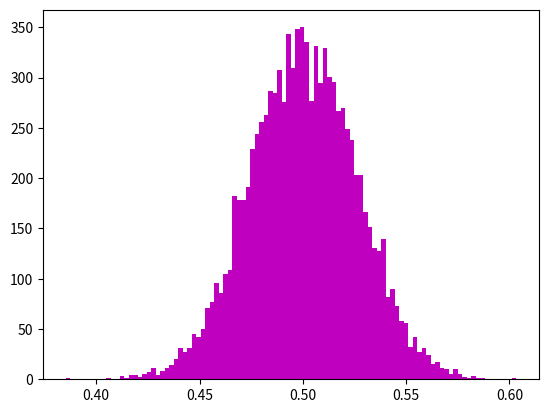

Here is the Python script that generated this plot: (Note: this script raises an exception after producing the figure.)
#!/usr/bin/env python
# coding: utf-8

# # 1. Factorial

# In[ ]:


def fact (n):
    if n==1 or n==0: return 1
    return n*fact(n-1)

def factorial (n):
    try:
        # check if input has non-numeric value:
        if isinstance(n, str) is True:
            msg = "input must have numberic value"
            raise Exception (msg)
        
        # check if input is non-integer:
        if isinstance(n, int) is False:
            msg = "input number must be integer"
            raise Exception (msg)
        
        # check if input is negative:
        if n < 0:
            msg = "input number must be positive "
            raise Exception (msg) 
        
        return fact(n)
       
    except Exception:
        print(msg)


# # 2. Combination

# In[ ]:


# n is the total number of objects in a set
# k is the number of objects selected from the set. 
# Use function "factorial" from question 1 to calculate combinations

def combination ():
    n = int(input("total number of objects in a set is "))
    k = int(input("number of objects selected from the set is "))
    return factorial(n)/(factorial(k)*factorial(n-k))


# # 3. Permutation

# In[ ]:


# n is the total number of objects in a set
# k is the number of objects selected from the set. 
# Use function "factorial" from question 1 to calculate permutation
def permutation ():
    n = int(input("total number of objects in a set is "))
    k = int(input("number of objects selected from the set is "))
    return factorial(n)/factorial(n-k)


# # 4. Percentile

# In[ ]:


import math
def percentile (seqOfRealNum, aRealNum):
    try:
        if 0 < aRealNum < 100: 
            seqOfRealNum.sort()   
            iniIndex = (aRealNum/100)*len(seqOfRealNum)   
            roundIndex = math.ceil(iniIndex)
            if roundIndex == iniIndex:
                print("rounded index is equal to initial index")
                return (seqOfRealNum[roundIndex-1] + seqOfRealNum[roundIndex])/2  
            else:
                return seqOfRealNum[roundIndex-1]
        else:
            raise Exception
    except Exception:
        print("Exception: percentile value is out of range")


# # 5. Coefficient Correlation

# In[ ]:


import math
# this function returns an average of all elements in a list
def mean(list):
    try:
        return sum(list)/len(list)
    except:
        print("a list cannot be empty and must be numeric")

# this function returns the standard deviation of all elements in a list
# if sample, divide by (n-1)
# if population, divide by n
def std(list, sample=True):
    if sample == True:
        length = len(list) -1
    else:
        length = len(list)
    
    # calculating average and stdev
    ave = mean(list)
    sse = sum([(x-ave)**2 for x in list])
    return math.sqrt(sse/length)

# this function return the correlation between 2 lists
# if 2 lists have same lengths, calculate Sx, Sx, Sxy 
# and return Sxy / (Sx * Sy)
# else:raise an exception
def Pearson_correl(list1, list2, sample=True):
    try:
        if len(list1) == len(list2):
            if sample == True:
                length = len(list1) - 1
            else:
                length = len(list1)
            #calculate average of list1, list2: Xave. Yave
            Xave = mean(list1)
            Yave = mean(list2)
            #calculate Sxy
            Sxy = 0
            for x,y in zip(list1, list2):
                Sxy += (x - Xave)*(y - Yave)
                
            Sxy /= length
            print("sample covariance is", Sxy)          
            # calculate standard deviation of list1 and list2: Sx and Sy
            Sx = std(list1, True)
            Sy = std(list2, True)
            # return the correlation coefficient between 2 lists
            return Sxy/(Sx * Sy)        
        else:
            raise Exception
    except Exception:
        print("Exception: the length of two lists is not equal")


# # 6. Z_score

# In[ ]:


from math import sqrt
#this function returns z_score for an element in a list
def z_score (list,x):
    m = mean(list)
    s = std(list)
    return (x-m)/s


# # 7. Sample Variance

# In[ ]:


def sample_variance(s):
    m = sum(s)/len(s)
    sse = sum([(x-m)**2 for x in s])
    return sse/(len(s)-1) 


# # 8. Testing Central Limit Theorem

# In[ ]:


import numpy as np
import matplotlib.pyplot as plt
from math import sqrt

# Testing Central Limit Theorem with Uniform distribution

# simulating the experiment
n=125  # sample size
t=10000  # the number of repetition or iteration
sample = np.random.uniform(low=0, high=1, size=(t,n))

# theoretical results from central limit theorem
mean_pop = (1+0)/2
sigma = (1/4)**0.5
se_pop = sigma/(n**0.5)
print(mean_pop, se_pop)

# experimental results 
sample_mean = np.mean(sample, axis=1)
grand_mean = np.mean(sample_mean)
se_sam = np.std(sample_mean, ddof=1)
print(grand_mean, se_sam)

# Histogram for testing Central Limit Theorem
b = 100
get_ipython().run_line_magic('matplotlib', 'inline')
plt.hist(sample_mean, b, normed=1, color='m')
plt.title('Histogram for Testing Central Limit Theorem')
plt.xlabel('Sample Mean')
plt.ylabel('Probability')
plt.show()


# # 9. Power of the hypothesis test

# In[ ]:


from scipy.stats import norm, t
from math import sqrt

def power_in_hypo_test_for_mean(mu_b, mu_h, n, alpha, sd, pop=True, tail=-1):
    try:
        if (tail not in (-1,0,1)):
            raise ValueError("Error: tail must be -1, 0 or 1")
        if (n <= 0):
            raise ValueError("Error: size n must be positive")
        if (sd <= 0):
            raise ValueError ("Error:standard deviation must be positive")
        if alpha <= 0 or alpha >= 1:
            raise ValueError ("Error: alpha must be between 0 and 1")
            
    except (ValueError) as E:
        print(E)
    
    else:    
        if pop==True:
            if tail==-1:
                print("Lower tail test")
                if mu_b<mu_h:
                    crit_z = norm.ppf(alpha,0,1)
                    crit_sample_mean = mu_h + crit_z*sd/sqrt(n)
                    z_score = (crit_sample_mean - mu_b)/(sd/sqrt(n))
                    power = norm.cdf(z_score,0,1)
                    print("Power of the hypothesis test is", power)
                else: 
                    print("Type II error cannot be made")
           
            if tail==1:
                print("Upper tail test")
                if mu_b>mu_h:
                    crit_z = norm.ppf(1-alpha,0,1)
                    crit_sample_mean = mu_h + crit_z*sd/sqrt(n)
                    z_score = (crit_sample_mean - mu_b)/(sd/sqrt(n))
                    power = 1- norm.cdf(z_score,0,1)
                    print("Power of the hypothesis test is", power)
                else:
                    print("Type II error cannot be made")
            
            if tail==0:
                print("Two tailed test")
                if mu_b != mu_h:
                    # z_lower_tail:
                    cz_lower = norm.ppf(alpha/2,0,1)
                    crit_sample_mean_lower = mu_h + cz_lower*sd/sqrt(n)
                    z_lower = (crit_sample_mean_lower - mu_b)/(sd/sqrt(n))
                    power_lower = norm.cdf(z_lower,0,1)
                    
                    #z_upper tail:
                    cz_upper = norm.ppf(1-alpha/2,0,1)
                    crit_sample_mean_upper = mu_h + cz_upper*sd/sqrt(n)
                    z_upper = (crit_sample_mean_upper - mu_b)/(sd/sqrt(n))
                    power_upper = 1- norm.cdf(z_upper,0,1)
                    power = power_lower + power_upper
                    print("Power of the hypothesis test is", power)
                else:
                    print("Type II error cannot be made")
            
        else:
            if tail==-1:
                print("Lower tail test")
                if mu_b<mu_h:
                    crit_t = t.ppf(alpha,n-1)
                    crit_sample_mean = mu_h + crit_t*sd/sqrt(n)
                    t_score = (crit_sample_mean - mu_b)/(sd/sqrt(n))
                    beta = 1 - t.cdf(t_score, n-1)
                    power = 1 - beta
                    print("Power of the hypothesis test is", power)
                else:
                    print("Type II error cannot be made")
            
            if tail==1:
                print("Upper tail test")
                if mu_b>mu_h:
                    crit_t = t.ppf(1-alpha,n-1)
                    crit_sample_mean = mu_h + crit_t*sd/sqrt(n)
                    t_score = (crit_sample_mean - mu_b)/(sd/sqrt(n))
                    beta = t.cdf(t_score, n-1)
                    power = 1 - beta
                    print("Power of the hypothesis test is", power)
                else:
                    print("Type II error cannot be made")
            
            if tail==0:
                print("Two tailed test")
                if mu_b != mu_h:
                    #t_lower_tail:                 
                    ct_lower = t.ppf(alpha/2, n-1)
                    crit_sample_mean_lower = mu_h + ct_lower*sd/sqrt(n)
                    t_lower = (crit_sample_mean_lower - mu_b)/(sd/sqrt(n))
                    power_lower = t.cdf(t_lower, n-1)
                    
                    #t_upper_tail:                 
                    ct_upper = t.ppf(1-alpha/2, n-1)
                    crit_sample_mean_upper = mu_h + ct_upper*sd/sqrt(n)
                    t_upper = (crit_sample_mean_upper - mu_b)/(sd/sqrt(n))
                    power_upper = 1- t.cdf(t_upper, n-1)
                    
                    power = power_lower + power_upper
                    print("Power of the hypothesis test is", power)
                else:
                    print("Type II error cannot be made") 

